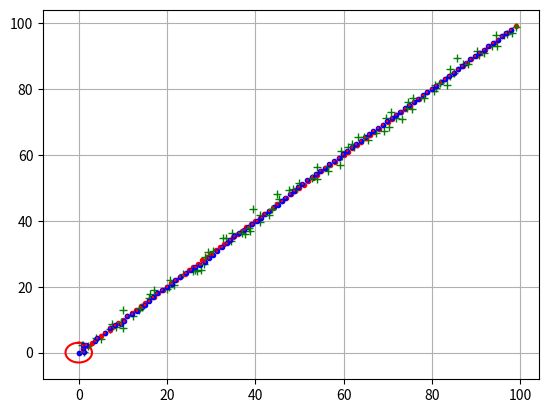
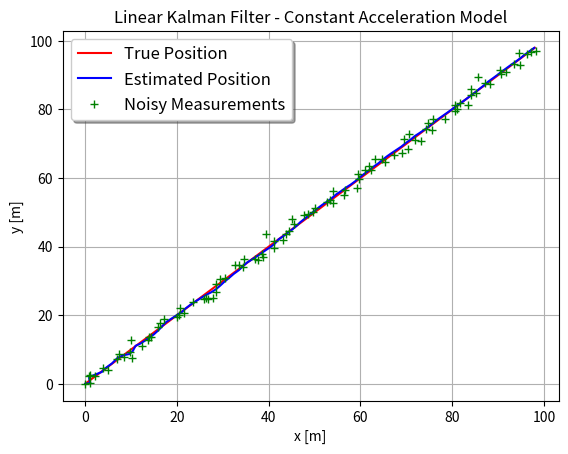

Source code (Python) for these figures, in order:
# implementation of linear kalman filter using 2D constant acceleration model

# state matrix:             2D x-y position, velocity and acceleration in x and y axis (6 x 1)
# input matrix:             --None--
# measurement matrix:       2D x-y position and imu acceleration in x and y axis (4 x 1)

import math
import matplotlib.pyplot as plt
import numpy as np
from scipy.sparse.linalg import expm
import scipy.integrate as integrate
from scipy.linalg import sqrtm

# initalize global variables
dt = 0.01  # seconds
N = 100  # number of samples
qc = 0.1  # process noise magnitude

z_noise = 1  # measurement noise magnitude


# prior mean
x_0 = np.array([[0.0],  # x position
                [0.0],  # y position
                [0.0],  # x velocity
                [0.0],  # y velocity
                [0.0],  # x acceleration
                [0.0]  # y acceleration
                ])

# prior covariance
p_0 = np.array([[1.0, 0.0, 0.0, 0.0, 0.0, 0.0],
                [0.0, 1.0, 0.0, 0.0, 0.0, 0.0],
                [0.0, 0.0, 1.0, 0.0, 0.0, 0.0],
                [0.0, 0.0, 0.0, 1.0, 0.0, 0.0],
                [0.0, 0.0, 0.0, 0.0, 1.0, 0.0],
                [0.0, 0.0, 0.0, 0.0, 0.0, 1.0]])


# a matrix - continuous time motion model
a = np.array([[0.0, 0.0, 1.0, 0.0, 0.0, 0.0],
              [0.0, 0.0, 0.0, 1.0, 0.0, 0.0],
              [0.0, 0.0, 0.0, 0.0, 1.0, 0.0],
              [0.0, 0.0, 0.0, 0.0, 0.0, 1.0],
              [0.0, 0.0, 0.0, 0.0, 0.0, 0.0],
              [0.0, 0.0, 0.0, 0.0, 0.0, 0.0]])


a = expm(dt * a)
gamma = np.array([[0.0], [0.0], [0.0], [0.0], [1.0], [1.0]])


# q matrix - continuous time process noise covariance
q = qc * gamma @ np.transpose(gamma)
q_euler = dt * q


# h matrix - measurement model
h = np.array([[1.0, 0.0, 0.0, 0.0, 0.0, 0.0],
              [0.0, 1.0, 0.0, 0.0, 0.0, 0.0],
              [0.0, 0.0, 0.0, 0.0, 1.0, 0.0],
              [0.0, 0.0, 0.0, 0.0, 0.0, 1.0]])


# r matrix - measurement noise covariance
r = np.array([[0.010, 0.0, 0.0, 0.0],
              [0.0, 0.015, 0.0, 0.0],
              [0.0, 0.0, 0.1, 0.0],
              [0.0, 0.0, 0.0, 0.1]])**2


# main program
def main():
    show_final = 1
    show_animation = 1
    show_ellipse = 1
    x_est = x_0
    p_est = p_0
    x_true_cat = np.array([x_0[0, 0], x_0[1, 0]])
    x_est_cat = np.array([x_0[0, 0], x_0[1, 0]])
    z_cat = np.array([x_0[0, 0], x_0[1, 0]])
    for i in range(N):
        z, x_true = gen_measurement(i)
        if i == (N - 1) and show_final == 1:
            show_final_flag = 1
        else:
            show_final_flag = 0
        postpross(x_true, x_true_cat, x_est, p_est,
                  x_est_cat, z_cat, z, show_animation, show_ellipse, show_final_flag)
        x_est, p_est = kalman_filter(x_est, p_est, z)
        x_true_cat = np.vstack((x_true_cat, np.transpose(x_true[0:2])))
        z_cat = np.vstack((z_cat, np.transpose(z[0:2])))
        x_est_cat = np.vstack((x_est_cat, np.transpose(x_est[0:2])))
    print('KF Over')


# generate ground truth position x_true and noisy position z
def gen_measurement(i):
    x_true = np.array([[i], [i], [0.0], [0.0]])
    z = x_true + z_noise * np.random.randn(4, 1)
    return z, x_true


# linear kalman filter prediction step
def linear_prediction(a, x_hat, p_hat, q):
    x_pred = a @ x_hat
    p_pred = a @ p_hat @ np.transpose(a) + q
    return x_pred, p_pred


# linear kalman filter update step
def linear_update(x_hat, p_hat, y, h, r):
    s = h @ p_hat @ np.transpose(h) + r
    k = p_hat @ np.transpose(h) @ np.linalg.pinv(s)
    v = y - h @ x_hat

    x_upd = x_hat + k @ v
    p_upd = p_hat - k @ s @ np.transpose(k)
    return x_upd, p_upd


# linear kalman filter
def kalman_filter(x, p, z):
    x_pred, p_pred = linear_prediction(a, x, p, q_euler)
    x_upd, p_upd = linear_update(x_pred, p_pred, z, h, r)
    return x_upd, p_upd


# postprocessing
def plot_ellipse(x_est, p_est):
    phi = np.linspace(0, 2 * math.pi, 100)
    p_ellipse = np.array(
        [[p_est[0, 0], p_est[0, 1]], [p_est[1, 0], p_est[1, 1]]])
    x0 = 3 * sqrtm(p_ellipse)
    xy_1 = np.array([])
    xy_2 = np.array([])
    for i in range(100):
        arr = np.array([[math.sin(phi[i])], [math.cos(phi[i])]])
        arr = x0 @ arr
        xy_1 = np.hstack([xy_1, arr[0]])
        xy_2 = np.hstack([xy_2, arr[1]])
    plt.plot(xy_1 + x_est[0], xy_2 + x_est[1], 'r')
    plt.pause(0.00001)


def plot_final(x_true_cat, x_est_cat, z_cat):
    fig = plt.figure()
    f = fig.add_subplot(111)
    f.plot(x_true_cat[0:, 0], x_true_cat[0:, 1], 'r', label='True Position')
    f.plot(x_est_cat[0:, 0], x_est_cat[0:, 1], 'b', label='Estimated Position')
    f.plot(z_cat[0:, 0], z_cat[0:, 1], '+g', label='Noisy Measurements')
    f.set_xlabel('x [m]')
    f.set_ylabel('y [m]')
    f.set_title('Linear Kalman Filter - Constant Acceleration Model')
    f.legend(loc='upper left', shadow=True, fontsize='large')
    plt.grid(True)
    plt.show()


def plot_animation(x_true, x_est, z):
    plt.plot(x_true[0], x_true[1], '.r')
    plt.plot(x_est[0], x_est[1], '.b')
    plt.plot(z[0], z[1], '+g')
    plt.grid(True)
    plt.pause(0.001)


def postpross(x_true, x_true_cat, x_est, p_est, x_est_cat, z_cat, z, show_animation, show_ellipse, show_final_flag):
    if show_animation == 1:
        plot_animation(x_true, x_est, z)
        if show_ellipse == 1:
            plot_ellipse(x_est[0:2], p_est)
    if show_final_flag == 1:
        plot_final(x_true_cat, x_est_cat, z_cat)


main()
